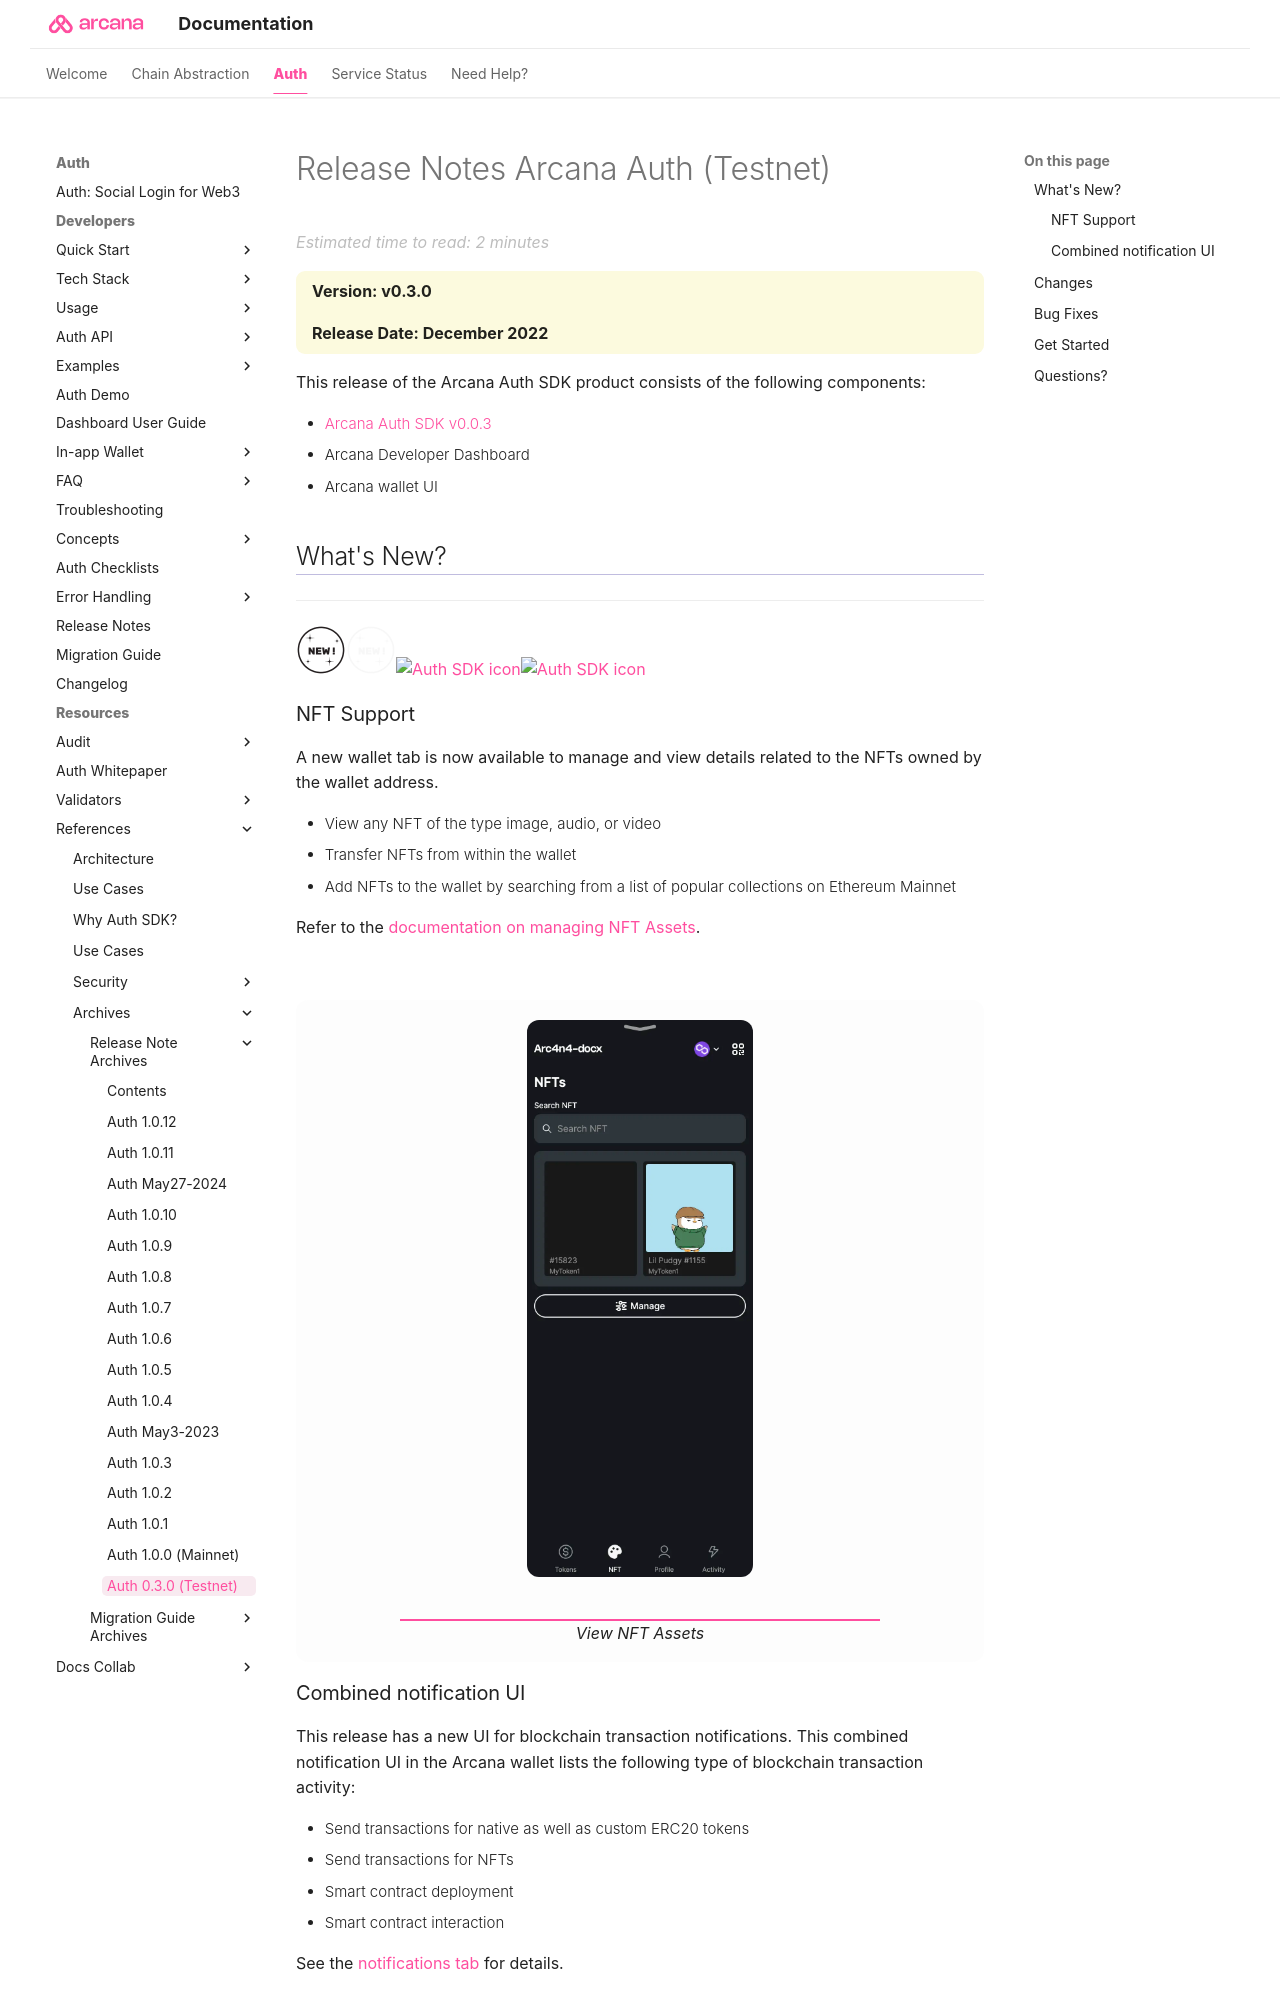

repository: shaloo/docs.arcana · page: relnotes/rn-beta-auth-v0.3.0/index.html · generator: mkdocs

---
alias: rn-beta-auth-v0.3.0
title: 'Release Notes Arcana Auth v0.3.0'
description: 'Arcana Auth product release details for v0.3.0. What is new, what features have been added, optimizations and performance changes, and more.'
arcana:
  root_rel_path: ..
---

# Release Notes Arcana Auth (Testnet)

{==

**Version: v0.3.0**

**Release Date: December 2022**

==}

This release of the {{config.extra.arcana.sdk_name}} product consists of the following components:

* [{{config.extra.arcana.sdk_name}} v0.0.3](https://www.npmjs.com/package/@arcana/auth/v/0.3.0)
* {{config.extra.arcana.dashboard_name}}
* {{config.extra.arcana.wallet_name}} UI

## What's New?

---

<img src="{{config.extra.arcana.img_dir}}/icon_new_light.{{config.extra.arcana.img_png}}#only-light" alt="New icon" width="50" /><img src="{{config.extra.arcana.img_dir}}/icon_new_dark.{{config.extra.arcana.img_png}}#only-dark" alt="New icon" width="50" /><img src="{{config.extra.arcana.img_dir}}/icons/i_an_authsdk_light.{{config.extra.arcana.img_png}}#only-light" alt="Auth SDK icon" width="50"/><img src="{{config.extra.arcana.img_dir}}/icons/i_an_authsdk_dark.{{config.extra.arcana.img_png}}#only-dark" alt="Auth SDK icon" width="50" />

### NFT Support

A new wallet tab is now available to manage and view details related to the NFTs owned by the wallet address.

  - View any NFT of the type image, audio, or video
  - Transfer NFTs from within the wallet
  - Add NFTs to the wallet by searching from a list of popular collections on Ethereum Mainnet
  
Refer to the [[use-wallet-to-manage-nfts|documentation on managing NFT Assets]].

<figure markdown="span">
  <img src="{{config.extra.arcana.img_dir}}/an_wallet_nft_asset_thumbnail.{{config.extra.arcana.img_png}}" class="an-screenshots-noeffects width_35pc" alt="View NFT Assets"/>
  <figcaption>View NFT Assets</figcaption>
</figure>
